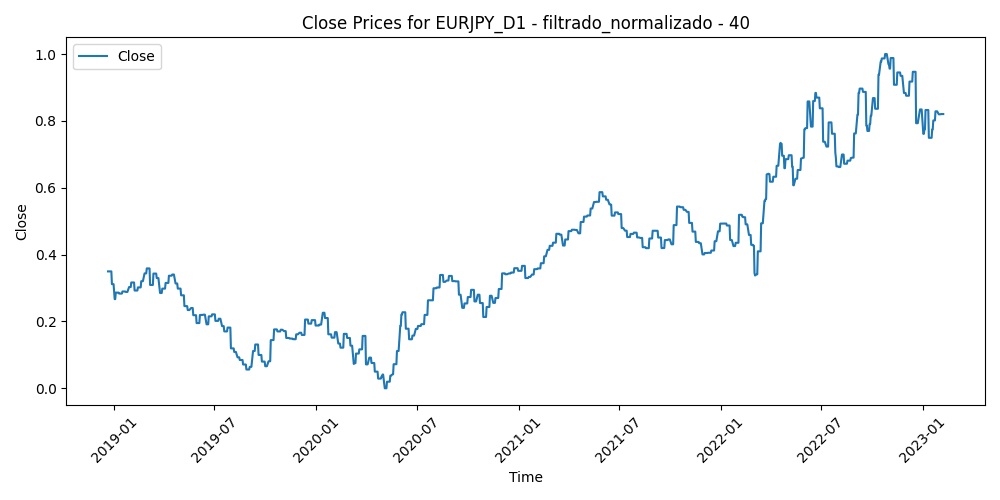

Values plotted in this chart, from the file beside it:
Time, Close, Volume, diferencia_media_40
2018-12-21, 0.3497, 0.6053, 0.7329
2018-12-24, 0.3497, 0.5056, 0.7693
2018-12-26, 0.3497, 0.2856, 0.7214
2018-12-27, 0.3497, 0.982, 0.6787
2018-12-28, 0.3116, 0.8181, 0.7318
2018-12-31, 0.3116, 0.4572, 0.7786
2019-01-02, 0.2668, 0.6227, 0.936
2019-01-03, 0.2668, 0.8703, 0.9956
2019-01-04, 0.2862, 0.6535, 0.8987
2019-01-07, 0.2862, 0.4026, 0.8
2019-01-08, 0.2862, 0.4134, 0.817
2019-01-09, 0.2862, 0.5136, 0.7775
2019-01-10, 0.2833, 0.5138, 0.7791
2019-01-11, 0.2833, 0.3861, 0.7907
2019-01-14, 0.2833, 0.3087, 0.8153
2019-01-15, 0.2833, 0.4557, 0.8055
2019-01-16, 0.2896, 0.3662, 0.7773
2019-01-17, 0.2896, 0.5007, 0.7578
2019-01-18, 0.2896, 0.3485, 0.7228
2019-01-21, 0.2896, 0.2241, 0.7218
2019-01-22, 0.2882, 0.2855, 0.7479
2019-01-23, 0.2882, 0.3279, 0.6979
2019-01-24, 0.2882, 0.417, 0.7525
2019-01-25, 0.2882, 0.4016, 0.6629
2019-01-28, 0.3028, 0.3129, 0.6561
2019-01-29, 0.3028, 0.3484, 0.6399
2019-01-30, 0.3028, 0.3687, 0.6189
2019-01-31, 0.3028, 0.3469, 0.6591
2019-02-01, 0.3165, 0.2967, 0.5862
2019-02-04, 0.3165, 0.2426, 0.5587
2019-02-05, 0.3165, 0.2222, 0.5755
2019-02-06, 0.3165, 0.244, 0.605
2019-02-07, 0.2924, 0.2529, 0.6332
2019-02-08, 0.2924, 0.2057, 0.6428
2019-02-11, 0.2924, 0.2384, 0.6197
2019-02-12, 0.2924, 0.2437, 0.5565
2019-02-13, 0.3018, 0.2239, 0.5621
2019-02-14, 0.3018, 0.3024, 0.5727
2019-02-15, 0.3018, 0.2835, 0.5731
2019-02-18, 0.3018, 0.1759, 0.5364
2019-02-19, 0.3204, 0.2543, 0.5068
2019-02-20, 0.3204, 0.2458, 0.4856
2019-02-21, 0.3204, 0.2988, 0.5015
2019-02-22, 0.3204, 0.2334, 0.5039
2019-02-25, 0.3438, 0.285, 0.4427
2019-02-26, 0.3438, 0.2439, 0.4594
2019-02-27, 0.3438, 0.257, 0.4437
2019-02-28, 0.3438, 0.2669, 0.4143
2019-03-01, 0.3586, 0.2442, 0.3777
2019-03-04, 0.3586, 0.1775, 0.4198
2019-03-05, 0.3586, 0.1409, 0.4413
2019-03-06, 0.3586, 0.1202, 0.4557
2019-03-07, 0.3091, 0.152, 0.5781
2019-03-08, 0.3091, 0.1764, 0.5805
2019-03-11, 0.3091, 0.1289, 0.5687
2019-03-12, 0.3091, 0.1621, 0.5207
2019-03-13, 0.3432, 0.1314, 0.5045
2019-03-14, 0.3432, 0.1631, 0.477
2019-03-15, 0.3432, 0.1267, 0.4806
2019-03-18, 0.3432, 0.09345, 0.4781
... 1,011 more rows
